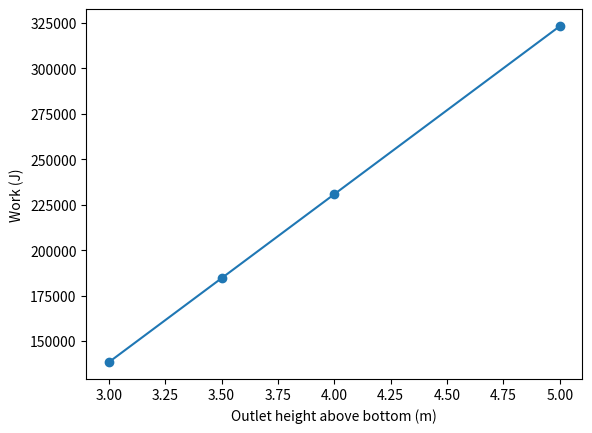

Reproduce this figure in Python.
import numpy as np
import matplotlib.pyplot as plt
from scipy.integrate import quad
def work(H):
    return quad(lambda y: 1000*9.8*np.pi*(H-y), 0, 3)[0]
heights = np.array([3, 3.5, 4, 5])
values = np.array([work(H) for H in heights])
for H, W in zip(heights, values):
    print(f"Outlet {H:.1f} m: {W:.2f} J")
plt.plot(heights, values, marker="o")
plt.xlabel("Outlet height above bottom (m)")
plt.ylabel("Work (J)")
plt.show()
